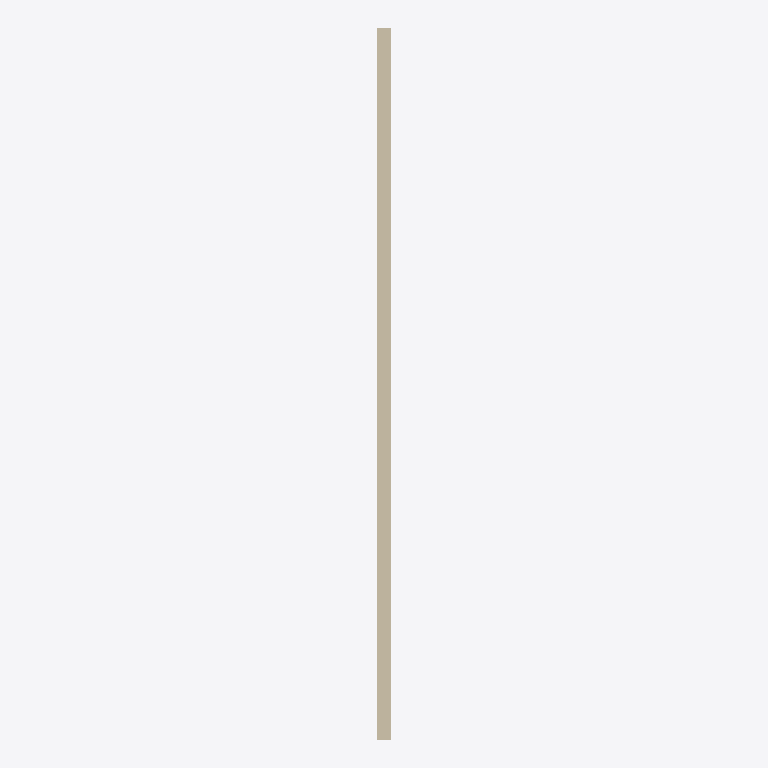
Plan cut of the same IFC building model at storey 'L1' (level 0.00 m, cut at 1.40 m), seen from above with north up, elements coloured by IFC class: 1 wall (beige). Cut surfaces are drawn darker.
Extent 0.2 m × 10.0 m × 6.0 m (x, y, z). Storeys (2): L1 at 0.00 m; L2 at 3.60 m. Elements (1): 1 IfcWall.

HEADER;
FILE_DESCRIPTION(('ViewDefinition [ReferenceView_V1.2]','RevitIdentifiers [ContentGUID: ad5af5e9-cfa4-4e42-ac75-089f127b8481, VersionGUID: fd0fe2ca-750b-4c51-9b4b-656de017a687, NumberOfSaves: 1]','CoordinateReference [CoordinateBase: Shared Coordinates, ProjectSite: Default Site]'),'2;1');
FILE_NAME('just_wall.ifc','2025-04-22T13:04:46+01:00',(''),(''),'ODA SDAI 24.12','Autodesk Revit 25.4.0.32 (ENU) - IFC 25.4.0.32','');
FILE_SCHEMA(('IFC4'));
ENDSEC;
DATA;
#27=IFCPROJECT('2jMlNfpwHEGgnr29$jX7jn',#18,'Project Number',$,$,'Project Name','Project Status',(#22),#106);
#42=IFCSITE('2jMlNfpwHEGgnr29$jX7jp',#18,'Default',$,$,#41,$,$,.ELEMENT.,(42,21,31,401672),(-71,-3,-24,-345703),0.0,$,$);
#32=IFCBUILDING('2jMlNfpwHEGgnr29$jX7jm',#18,'Building Name',$,$,#30,$,'Building Name',.ELEMENT.,$,$,#31);
#35=IFCBUILDINGSTOREY('2JF4e6axWHqu3u0C1FZlmi',#18,'L1',$,'Level:8mm Head',#34,$,'L1',.ELEMENT.,0.0);
#39=IFCBUILDINGSTOREY('1ZGO8hrFCHqw0v0026FpFv',#18,'L2',$,'Level:8mm Head',#38,$,'L2',.ELEMENT.,3600.0000000000005);
#64=IFCWALL('1wkyXbOJX9ses9eYHWsRDL',#18,'Basic Wall:Generic - 200mm:1658722',$,'Basic Wall:Generic - 200mm',#48,#63,'1658722',.NOTDEFINED.);
ENDSEC;
